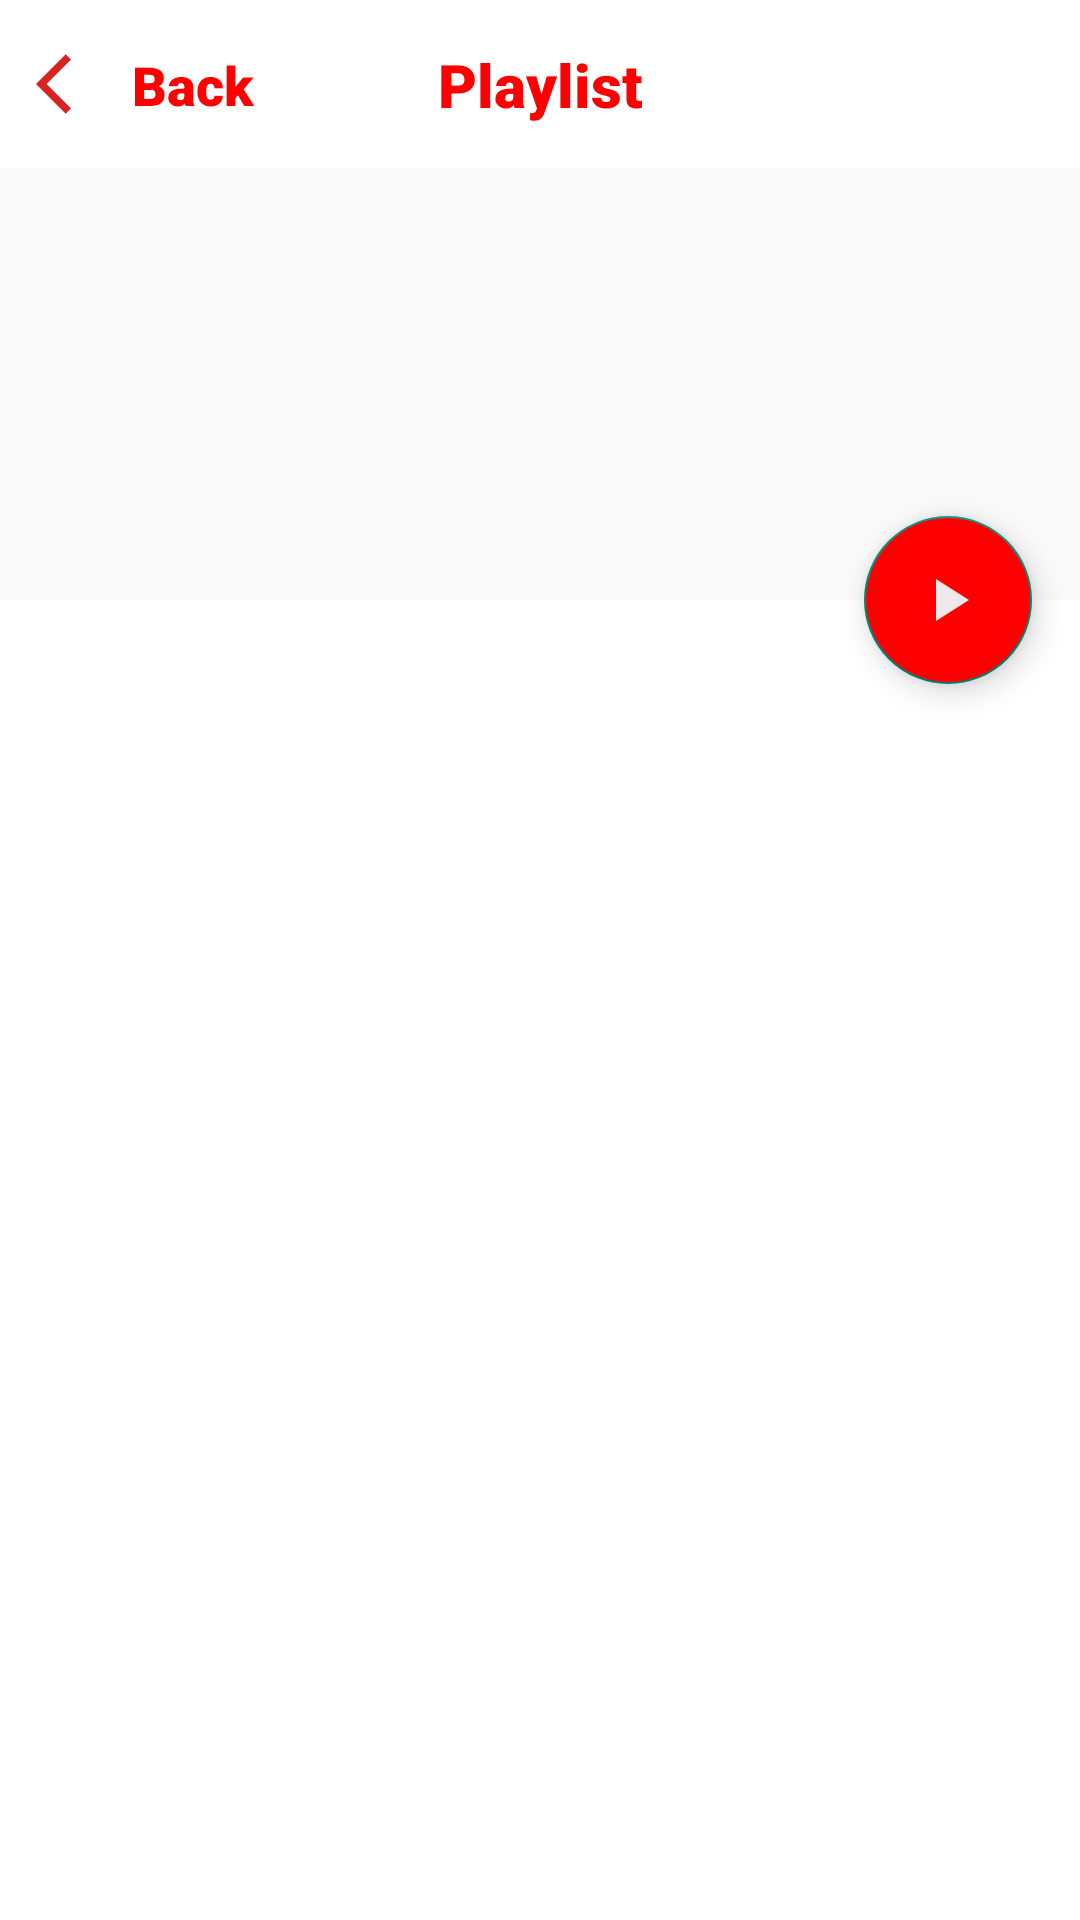

Here is an Android app screen rendered from its layout file. Give the layout XML and the strings, colors and styles it references.
<!-- AndroidManifest.xml: application theme Theme.HomeWork3 -->
<!-- res/layout/activity_details_play_list.xml -->
<?xml version="1.0" encoding="utf-8"?>
<androidx.coordinatorlayout.widget.CoordinatorLayout xmlns:android="http://schemas.android.com/apk/res/android"
    xmlns:app="http://schemas.android.com/apk/res-auto"
    xmlns:tools="http://schemas.android.com/tools"
    android:layout_width="match_parent"
    android:layout_height="match_parent"
    tools:context=".ui.detailsPlayList.DetailsPlayListActivity">

    <com.google.android.material.appbar.AppBarLayout
        android:id="@+id/appbar"
        android:layout_width="match_parent"
        android:layout_height="200dp"
        android:background="#00000000"
        android:fitsSystemWindows="true">

        <com.google.android.material.appbar.CollapsingToolbarLayout
            android:layout_width="match_parent"
            android:layout_height="match_parent"
            android:fitsSystemWindows="true"
            app:contentScrim="?colorPrimary"
            app:layout_scrollFlags="scroll|exitUntilCollapsed">


            <androidx.appcompat.widget.Toolbar
                android:id="@+id/toolbar"
                android:layout_width="match_parent"
                android:layout_height="?actionBarSize"
                android:background="@color/white"
                app:contentInsetStart="0dp"
                app:contentInsetStartWithNavigation="0dp"
                app:layout_collapseMode="parallax"
                app:layout_constraintTop_toTopOf="parent">

                <androidx.constraintlayout.widget.ConstraintLayout
                    android:layout_width="match_parent"
                    android:layout_height="match_parent">


                    <TextView
                        android:id="@+id/txt_playlist_title"
                        android:layout_width="wrap_content"
                        android:layout_height="wrap_content"
                        android:layout_gravity="center"
                        android:fontFamily="sans-serif-black"
                        android:text="Playlist"
                        android:textColor="#FF0000"
                        android:textSize="20sp"
                        app:layout_constraintBottom_toBottomOf="parent"
                        app:layout_constraintEnd_toEndOf="parent"
                        app:layout_constraintStart_toStartOf="parent"
                        app:layout_constraintTop_toTopOf="parent" />

                    <TextView
                        android:id="@+id/txt_back"
                        android:layout_width="wrap_content"
                        android:layout_height="wrap_content"
                        android:drawablePadding="8dp"
                        android:fontFamily="sans-serif-black"
                        android:padding="12dp"
                        android:text="Back"
                        android:textColor="#FF0000"
                        android:textSize="18sp"
                        app:drawableStartCompat="@drawable/ic_baseline_arrow_back_ios_24"
                        app:layout_constraintBottom_toBottomOf="parent"
                        app:layout_constraintStart_toStartOf="parent"
                        app:layout_constraintTop_toTopOf="parent" />
                </androidx.constraintlayout.widget.ConstraintLayout>
            </androidx.appcompat.widget.Toolbar>

            <TextView
                android:id="@+id/txt_main_title"
                android:layout_width="match_parent"
                android:layout_height="wrap_content"
                android:layout_gravity="center"
                android:layout_marginHorizontal="16dp"
                android:layout_marginBottom="14dp"
                android:fontFamily="sans-serif-black"
                android:textColor="@color/black"
                android:textSize="24sp"
                tools:text="Title" />

            <TextView
                android:id="@+id/txt_main_description"
                android:layout_width="match_parent"
                android:layout_height="wrap_content"
                android:layout_gravity="bottom"
                android:layout_marginHorizontal="16dp"
                android:layout_marginBottom="14dp"
                android:textSize="16sp"
                tools:text="In this series, we break down the impact of displacement, instability, violence, and trauma in children, and offer exercises to support children in their healing journey. " />

        </com.google.android.material.appbar.CollapsingToolbarLayout>
    </com.google.android.material.appbar.AppBarLayout>

    <androidx.constraintlayout.widget.ConstraintLayout
        android:layout_width="match_parent"
        android:layout_height="match_parent"
        android:background="@color/white"
        android:overScrollMode="never"
        app:layout_behavior="com.google.android.material.appbar.AppBarLayout$ScrollingViewBehavior">

        <LinearLayout
            android:layout_width="match_parent"
            android:layout_height="match_parent"
            android:layout_marginTop="16dp"
            android:orientation="vertical">

            <TextView
                android:id="@+id/txt_count_video"
                android:layout_width="wrap_content"
                android:layout_height="wrap_content"
                android:layout_marginStart="16dp"
                android:fontFamily="sans-serif"
                android:textColor="@color/black"
                android:textSize="12sp"
                app:layout_constraintStart_toStartOf="parent"
                app:layout_constraintTop_toTopOf="parent"
                tools:text="12 video" />

            <androidx.recyclerview.widget.RecyclerView
                android:id="@+id/rv_player"
                android:layout_width="match_parent"
                android:layout_height="match_parent"
                android:orientation="vertical"
                app:layoutManager="androidx.recyclerview.widget.LinearLayoutManager"
                app:layout_constraintBottom_toBottomOf="parent"
                app:layout_constraintTop_toBottomOf="@id/txt_count_video"
                tools:listitem="@layout/item_play_list_video" />
        </LinearLayout>


    </androidx.constraintlayout.widget.ConstraintLayout>

    <com.google.android.material.floatingactionbutton.FloatingActionButton
        android:layout_width="wrap_content"
        android:layout_height="wrap_content"
        android:layout_marginEnd="16dp"
        android:backgroundTint="#FF0000"
        android:src="@drawable/ic_baseline_play_arrow_24"
        app:layout_anchor="@id/appbar"
        app:layout_anchorGravity="end|bottom"
        tools:ignore="ContentDescription" />

    <ProgressBar
        android:id="@+id/progress"
        android:layout_width="wrap_content"
        android:layout_height="wrap_content"
        android:visibility="gone"
        android:layout_gravity="center"/>

    <FrameLayout
        android:layout_width="match_parent"
        android:layout_height="match_parent">

        <include
            android:id="@+id/check_internet"
            layout="@layout/item_check_internet"
            android:visibility="gone" />
    </FrameLayout>
</androidx.coordinatorlayout.widget.CoordinatorLayout>
<!-- res/layout/item_play_list_video.xml (included above) -->
<?xml version="1.0" encoding="utf-8"?>
<androidx.constraintlayout.widget.ConstraintLayout xmlns:android="http://schemas.android.com/apk/res/android"
    android:layout_width="match_parent"
    android:layout_height="wrap_content"
    xmlns:app="http://schemas.android.com/apk/res-auto">

    <androidx.cardview.widget.CardView
        android:id="@+id/card"
        android:layout_width="170dp"
        android:layout_height="100dp"
        android:layout_margin="14dp"
        app:cardCornerRadius="12dp"
        app:layout_constraintStart_toStartOf="parent"
        app:layout_constraintTop_toTopOf="parent">

        <ImageView
            android:id="@+id/imgVideo"
            android:layout_width="match_parent"
            android:layout_height="match_parent" />
    </androidx.cardview.widget.CardView>

    <TextView
        android:id="@+id/tvVideoDes"
        android:layout_width="0dp"
        android:layout_height="wrap_content"
        android:layout_marginStart="8dp"
        android:layout_marginTop="20dp"
        android:text="Des"
        android:textColor="@color/black"
        android:textSize="14sp"
        android:textStyle="bold"
        app:layout_constraintEnd_toEndOf="parent"
        app:layout_constraintStart_toEndOf="@+id/card"
        app:layout_constraintTop_toTopOf="parent" />

</androidx.constraintlayout.widget.ConstraintLayout>
<!-- res/layout/item_check_internet.xml (included above) -->
<?xml version="1.0" encoding="utf-8"?>
<androidx.constraintlayout.widget.ConstraintLayout xmlns:android="http://schemas.android.com/apk/res/android"
    xmlns:app="http://schemas.android.com/apk/res-auto"
    android:id="@+id/check_internet"
    android:layout_width="match_parent"
    android:layout_height="match_parent"
    >


    <ImageView
        android:id="@+id/img_internet"
        android:layout_width="wrap_content"
        android:layout_height="wrap_content"
        android:src="@drawable/ic_nointernet"
        app:layout_constraintTop_toTopOf="parent"
        app:layout_constraintBottom_toBottomOf="parent"
        app:layout_constraintStart_toStartOf="parent"
        app:layout_constraintEnd_toEndOf="parent"/>

    <TextView
        android:id="@+id/message_text"
        android:layout_width="wrap_content"
        android:layout_height="wrap_content"
        android:text="No Internet Connection"
        android:textSize="20sp"
        android:textColor="@color/black"
        android:layout_marginTop="12dp"
        app:layout_constraintTop_toBottomOf="@id/img_internet"
        app:layout_constraintStart_toStartOf="parent"
        app:layout_constraintEnd_toEndOf="parent"/>


    <Button
        android:id="@+id/btn_check"
        android:layout_width="match_parent"
        android:layout_height="wrap_content"
        android:text="Try again"
        app:layout_constraintBottom_toBottomOf="parent"
        app:layout_constraintStart_toStartOf="parent"
        app:layout_constraintEnd_toEndOf="parent"
        android:padding="16dp"
        android:backgroundTint="@color/red"
        android:layout_marginBottom="38dp"
        android:layout_marginStart="12dp"
        android:layout_marginEnd="12dp" />

</androidx.constraintlayout.widget.ConstraintLayout>
<!-- resources referenced by this layout -->
<resources>
  <color name="black">#CB000000</color>
  <color name="red">#FF0000</color>
  <color name="white">#FFFFFFFF</color>
  <!-- drawable ic_baseline_arrow_back_ios_24 (drawable) -->
  <vector android:height="24dp" android:tint="#D92222"
      android:viewportHeight="24" android:viewportWidth="24"
      android:width="24dp" xmlns:android="http://schemas.android.com/apk/res/android">
      <path android:fillColor="@android:color/white" android:pathData="M11.67,3.87L9.9,2.1 0,12l9.9,9.9 1.77,-1.77L3.54,12z"/>
  </vector>
  <!-- drawable ic_baseline_play_arrow_24 (drawable) -->
  <vector android:height="24dp" android:tint="#EEE8E8"
      android:viewportHeight="24" android:viewportWidth="24"
      android:width="24dp" xmlns:android="http://schemas.android.com/apk/res/android">
      <path android:fillColor="@android:color/white" android:pathData="M8,5v14l11,-7z"/>
  </vector>
  <style name="Theme.HomeWork3" parent="Theme.MaterialComponents.DayNight.DarkActionBar.Bridge">
          
          <item name="colorPrimary">@color/purple_500</item>
          <item name="colorPrimaryVariant">@color/purple_700</item>
          <item name="colorOnPrimary">@color/white</item>
          
          <item name="colorSecondary">@color/teal_200</item>
          <item name="colorSecondaryVariant">@color/teal_700</item>
          <item name="colorOnSecondary">@color/black</item>
          
          <item name="android:statusBarColor">?attr/colorPrimaryVariant</item>
          
      </style>
  <color name="purple_500">#FF6200EE</color>
  <color name="purple_700">#FF3700B3</color>
  <color name="teal_200">#FF03DAC5</color>
  <color name="teal_700">#FF018786</color>
</resources>
